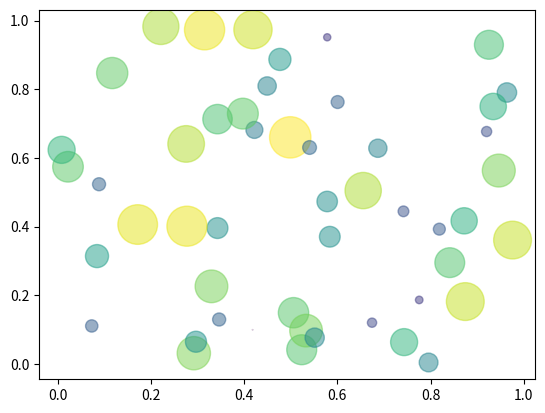

This chart was generated by the following Python code:
import numpy as np;
import matplotlib.pyplot as plt;

N = 50;
X = np.random.rand(N)
Y = np.random.rand(N)
colors = np.random.rand(N)

area = (colors*30)**2;

plt.scatter(X,Y,s=area,c=colors, alpha=0.5)
plt.show();